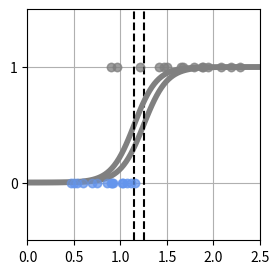
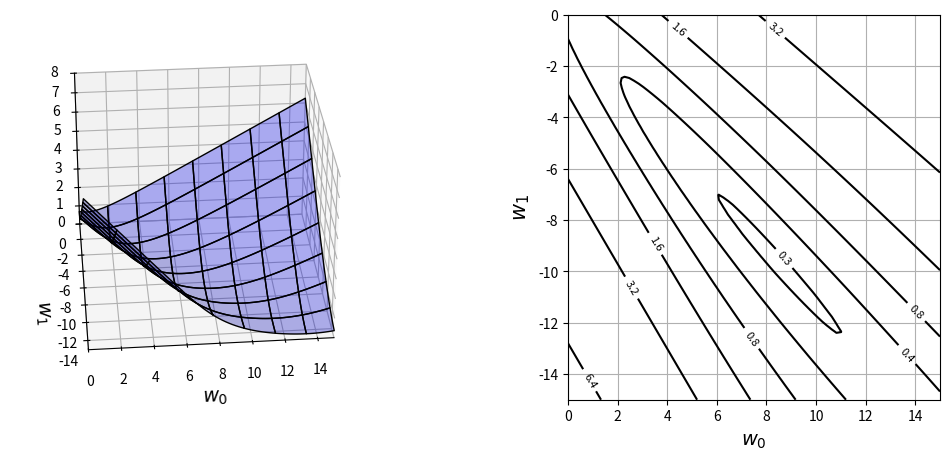

Python code for these plots, in order:

# 리스트 6장 지도학습 분류
import numpy as np
import matplotlib.pyplot as plt

#데이터 생성
np.random.seed(seed=0)
X_min = -0 # 기본 0
X_max = 2.5 # 기본 2.5
X_n = 30
X_col = ['cornflowerblue', 'gray']
X = np.zeros(X_n) #입력데이터
T = np.zeros(X_n, dtype=np.uint8)
Dist_s = [0.4, 0.8] # 분포의 시작 지점
Dist_w = [0.8, 1.6] # 분포의 폭
Pi = 0.5 # 클래스 0의 비율
for n in range(X_n):
    wk = np.random.rand()
    T[n] = 0 * (wk < Pi) + 1 * (wk >= Pi) # (A)
    X[n] = np.random.rand() * Dist_w[T[n]] + Dist_s[T[n]]

#데이터 표시
print('X=' + str(np.round(X,2)))
print('T=' + str(T))

# 데이터 분포도 표시
def show_data1(x, t):
    K = np.max(t) + 1
    for k in range(K):
        plt.plot(x[t==k], t[t==k], X_col[k], alpha=0.5, linestyle='none', marker='o')
        plt.grid(True)
        plt.ylim(-.5, 1.5)
        plt.xlim(X_min, X_max)
        plt.yticks([0, 1])

#메인
fig = plt.figure(figsize=(3,3))
show_data1(X, T)
plt.show()

#리스트 6-1-(3)
def logistic(x, w):
    y = 1 / (1 + np.exp(-(w[0] * x + w[1])))
    return y

#리스트 6-1-(4)
def show_logistic(w):
    xb = np.linspace(X_min, X_max, 100)
    y = logistic(xb, w)
    plt.plot(xb, y, color='gray', linewidth=4)

#결정 징계
    i = np.min(np.where(y > 0.5))
    B = (xb[i - 1] + xb[i]) / 2
    plt.plot([B,B], [-.5, 1.5], color='k', linestyle='--')
    plt.grid(True)
    return B
# plt.show()

# test
W = [8, -10]
show_logistic(W)


# 리스트 6-1-(5)
# 평균 교차 엔트로피 오차
def cee_logistic(w, x, t):
    y = logistic(x, w)
    cee = 0
    for n in range(len(y)):
        cee = cee - (t[n] * np.log(y[n]) + (1 - t[n]) * np.log(1-y[n]))
    cee = cee / X_n
    return cee
#test
W=[1,1]
cee_logistic(W, X, T)

#리스트 6-1-(6)
from mpl_toolkits.mplot3d import Axes3D

#계산
xn = 80 # 등고선 표시 해상도
w_range = np.array([[0, 15], [-15, 0]])
x0 = np.linspace(w_range[0,0], w_range[0,1], xn)
x1 = np.linspace(w_range[1,0], w_range[1,1], xn)
xx0, xx1 = np.meshgrid(x0, x1)
C = np.zeros((len(x1), len(x0)))
w = np.zeros(2)
for i0 in range(xn):
    for i1 in range(xn):
        w[0] = x0[i0]
        w[1] = x1[i1]
        C[i1, i0] = cee_logistic(w, X, T)

#표시
plt.figure(figsize=(12, 5))
# plt.figure(figsize=(9.5, 4))
plt.subplots_adjust(wspace=0.5)
ax = plt.subplot(1, 2, 1, projection='3d')
ax.plot_surface(xx0, xx1, C, color='blue', edgecolor='black', rstride=10, cstride=10, alpha=0.3)
ax.set_xlabel('$w_0$', fontsize=14)
ax.set_ylabel('$w_1$', fontsize=14)
ax.set_xlim(0, 15)
ax.set_ylim(-15, 0)
ax.set_zlim(0, 8)
ax.view_init(30, -95)

plt.subplot(1, 2, 2)
cont = plt.contour(xx0, xx1, C, 20, colors='black', levels=[0.26, 0.4, 0.8, 1.6, 3.2, 6.4])
cont.clabel(fmt='%1.1f', fontsize=8)
plt.xlabel('$w_0$', fontsize=14)
plt.ylabel('$w_1$', fontsize=15)
plt.grid(True)
plt.show()

#리스트 6-1-(7)
#평균 교차 엔트로피의 오차 미분
def dcee_logistic(w, x, t):
    y = logistic(x,w)
    dcee = np.zeros(2)
    for n in range(len(y)):
        dcee[0] = dcee[0] + (y[n] - t[n]) * x[n]
        dcee[1] = dcee[1] + (y[n] - t[n])
    dcee = dcee / X_n
    return dcee

#test
W=[1,1]
dcee_logistic(W, X, T)

# 리스트 6-1-(8)
from scipy.optimize import minimize

# 매개 변수 검색
def fit_logistic(w_init, x, t):
    res1 = minimize(cee_logistic, w_init, args=(x,t),
                    jac=dcee_logistic, method="CG")
    return res1.x

#메인
plt.figure(1, figsize=(3,3))
W_init=[1, -1]
W = fit_logistic(W_init, X, T)
print("w0 = {0:.2f}, w1 = {1:.2f}".format(W[0], W[1]))
B=show_logistic(W)
show_data1(X,T)
plt.ylim(-.5, 1.5)
plt.xlim(X_min, X_max)
cee = cee_logistic(W, X, T)
print("CEE = {0:.2f}".format(cee))
print("Boundary = {0:.2f} g".format(B))
plt.show()